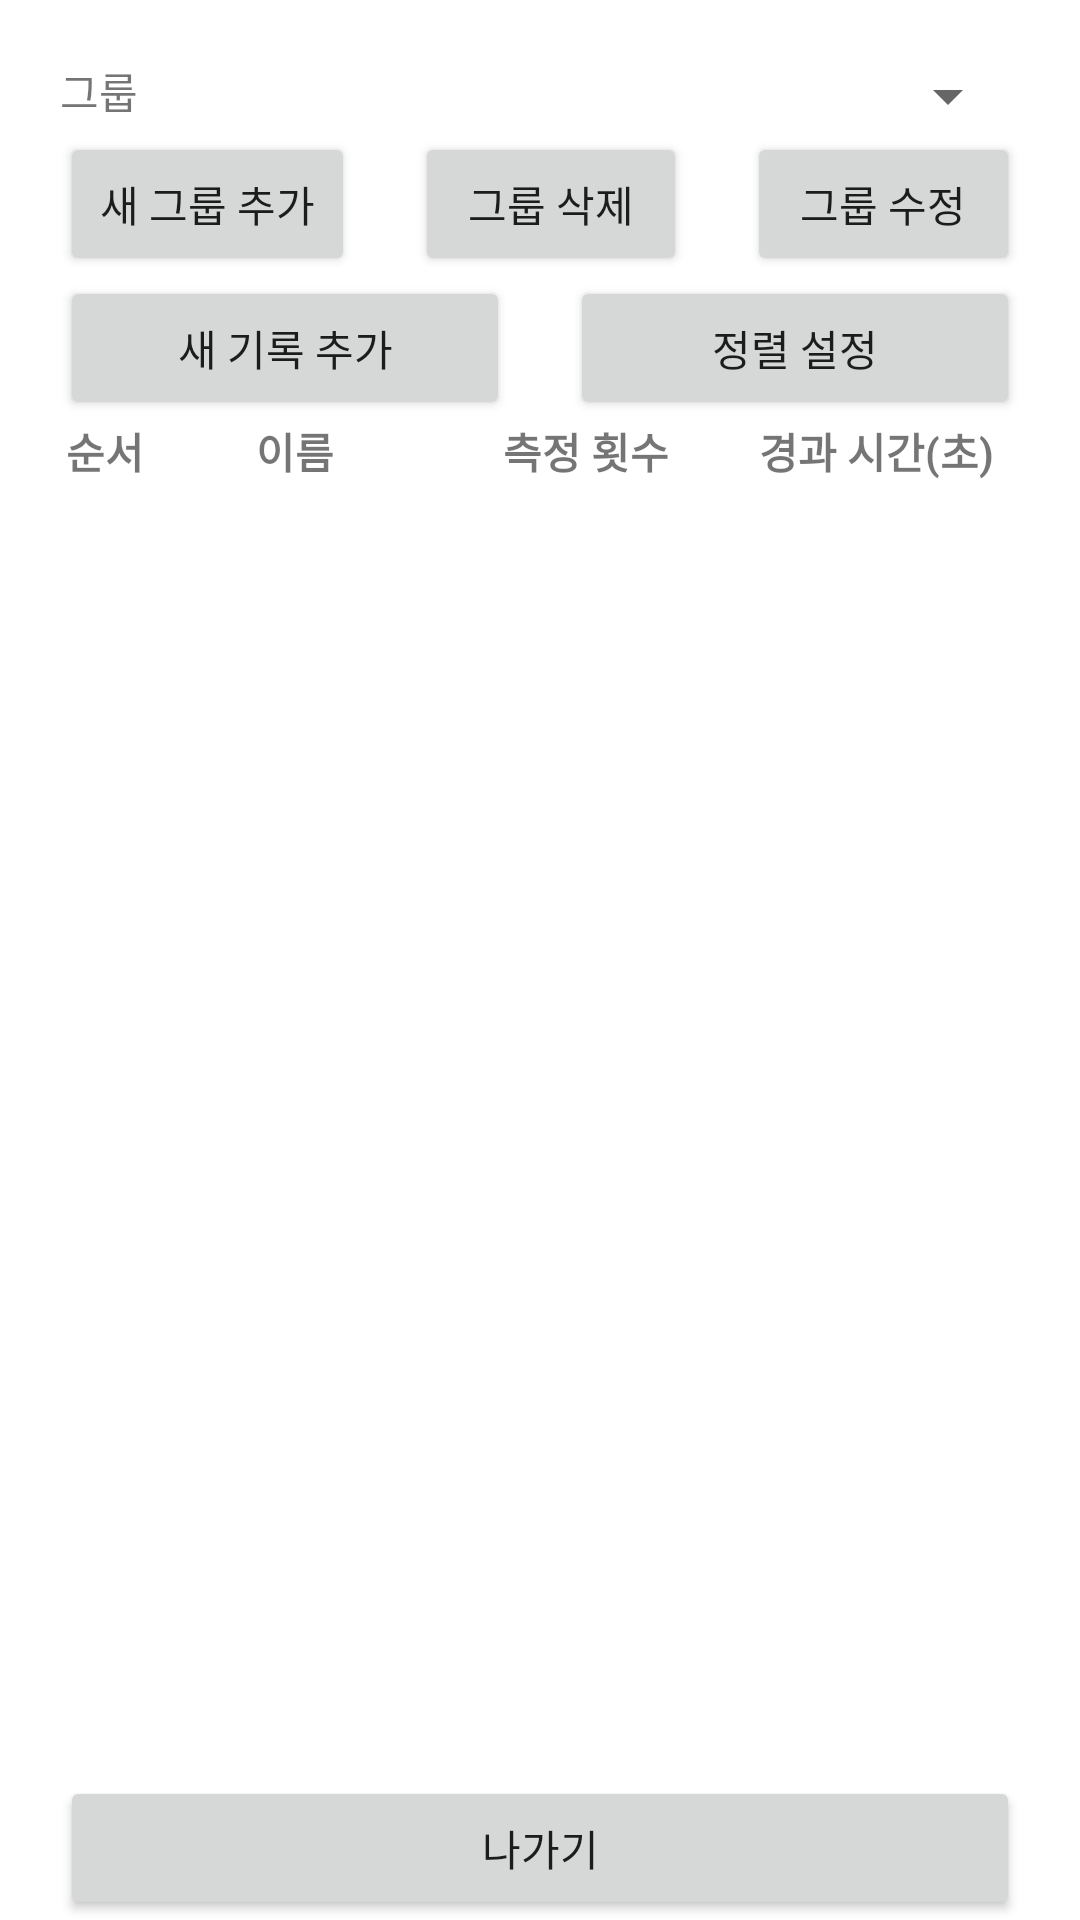

Reconstruct the res/layout file that produces this screen, plus the resources it refers to.
<!-- AndroidManifest.xml: application theme Theme.JumpRopeCounter2 -->
<!-- res/layout/activity_record.xml -->
<?xml version="1.0" encoding="utf-8"?>
<androidx.constraintlayout.widget.ConstraintLayout xmlns:android="http://schemas.android.com/apk/res/android"
    xmlns:app="http://schemas.android.com/apk/res-auto"
    xmlns:tools="http://schemas.android.com/tools"
    android:layout_width="match_parent"
    android:layout_height="match_parent"
    tools:context=".Record">

    <LinearLayout
        android:layout_marginTop="20dp"
        android:layout_width="match_parent"
        android:layout_height="match_parent"
        android:orientation="vertical"
        android:layout_marginStart="20dp"
        android:layout_marginEnd="20dp"
        app:layout_constraintBottom_toBottomOf="parent"
        app:layout_constraintEnd_toEndOf="parent"
        app:layout_constraintStart_toStartOf="parent"
        app:layout_constraintTop_toTopOf="parent">

        <LinearLayout
            android:layout_width="match_parent"
            android:layout_height="wrap_content"
            android:orientation="horizontal">

            <TextView
                android:layout_width="wrap_content"
                android:layout_height="wrap_content"
                android:text="@string/group"/>

            <Spinner
                android:id="@+id/groups"
                android:layout_width="match_parent"
                android:layout_height="wrap_content"
                android:spinnerMode="dropdown" />

        </LinearLayout>

        <LinearLayout
            android:layout_width="match_parent"
            android:layout_height="wrap_content"
            android:orientation="horizontal">

            <Button
                android:onClick="OnAddGroup"
                android:layout_marginEnd="10dp"
                android:layout_weight="1"
                android:layout_width="wrap_content"
                android:layout_height="wrap_content"
                android:text="@string/add_new_group"/>

            <Button
                android:id="@+id/delete_group"
                android:onClick="OnDeleteGroup"
                android:layout_marginStart="10dp"
                android:layout_marginEnd="10dp"
                android:layout_weight="1"
                android:layout_width="wrap_content"
                android:layout_height="wrap_content"
                android:text="@string/delete_group"/>

            <Button
                android:id="@+id/edit_group"
                android:onClick="OnEditGroup"
                android:layout_marginStart="10dp"
                android:layout_weight="1"
                android:layout_width="wrap_content"
                android:layout_height="wrap_content"
                android:text="@string/edit_group"/>

        </LinearLayout>

        <LinearLayout
            android:layout_width="match_parent"
            android:layout_height="wrap_content"
            android:orientation="horizontal">

            <Button
                android:layout_marginEnd="10dp"
                android:layout_weight="1"
                android:onClick="OnAddRecord"
                android:id="@+id/add_record"
                android:layout_width="match_parent"
                android:layout_height="wrap_content"
                android:text="@string/add_new_record"/>

            <Button
                android:onClick="OnSortSetting"
                android:layout_marginStart="10dp"
                android:layout_weight="1"
                android:id="@+id/sort_setting"
                android:layout_width="match_parent"
                android:layout_height="wrap_content"
                android:text="@string/sort_setting"/>

        </LinearLayout>

        <LinearLayout
            android:id="@+id/sort_style_simple_bar"
            android:layout_width="match_parent"
            android:layout_height="wrap_content"
            android:orientation="horizontal">

            <TextView
                android:textStyle="bold"
                android:gravity="center"
                android:layout_weight="1.3"
                android:layout_width="match_parent"
                android:layout_height="wrap_content"
                android:text="@string/number"/>

            <TextView
                android:textStyle="bold"
                android:gravity="center"
                android:layout_weight="1"
                android:layout_width="match_parent"
                android:layout_height="wrap_content"
                android:text="@string/name"/>

            <TextView
                android:textStyle="bold"
                android:gravity="center"
                android:layout_weight="1"
                android:layout_width="match_parent"
                android:layout_height="wrap_content"
                android:text="@string/count"/>

            <TextView
                android:textStyle="bold"
                android:gravity="center"
                android:layout_weight="1"
                android:layout_width="match_parent"
                android:layout_height="wrap_content"
                android:text="@string/elapsed_time"/>

        </LinearLayout>

        <ListView
            android:id="@+id/records"
            android:layout_marginBottom="50dp"
            android:layout_width="match_parent"
            android:layout_height="match_parent"/>

    </LinearLayout>

    <Button
        android:onClick="OnExit"
        android:layout_width="match_parent"
        android:layout_height="wrap_content"
        android:layout_marginStart="20dp"
        android:layout_marginEnd="20dp"
        android:text="@string/exit"
        app:layout_constraintBottom_toBottomOf="parent"
        app:layout_constraintEnd_toEndOf="parent"
        app:layout_constraintStart_toStartOf="parent" />

</androidx.constraintlayout.widget.ConstraintLayout>
<!-- resources referenced by this layout -->
<resources>
  <string name="add_new_group">새 그룹 추가</string>
  <string name="add_new_record">새 기록 추가</string>
  <string name="count">측정 횟수</string>
  <string name="delete_group">그룹 삭제</string>
  <string name="edit_group">그룹 수정</string>
  <string name="elapsed_time">경과 시간(초)</string>
  <string name="exit">나가기</string>
  <string name="group">그룹</string>
  <string name="name">이름</string>
  <string name="number">순서</string>
  <string name="sort_setting">정렬 설정</string>
  <style name="Theme.JumpRopeCounter2" parent="Theme.MaterialComponents.DayNight.DarkActionBar">
          
          <item name="colorPrimary">@color/purple_500</item>
          <item name="colorPrimaryVariant">@color/purple_700</item>
          <item name="colorOnPrimary">@color/white</item>
          
          <item name="colorSecondary">@color/teal_200</item>
          <item name="colorSecondaryVariant">@color/teal_700</item>
          <item name="colorOnSecondary">@color/black</item>
          
          <item name="android:statusBarColor" tools:targetApi="l">?attr/colorPrimaryVariant</item>
          
      </style>
  <!-- not gathered from this repository: default colours our renderer supplied (Android Studio template values) -->
  <color name="purple_500">#FF6200EE</color>
  <color name="purple_700">#FF3700B3</color>
  <color name="teal_200">#FF03DAC5</color>
  <color name="teal_700">#FF018786</color>
  <color name="black">#FF000000</color>
  <color name="white">#FFFFFFFF</color>
</resources>
